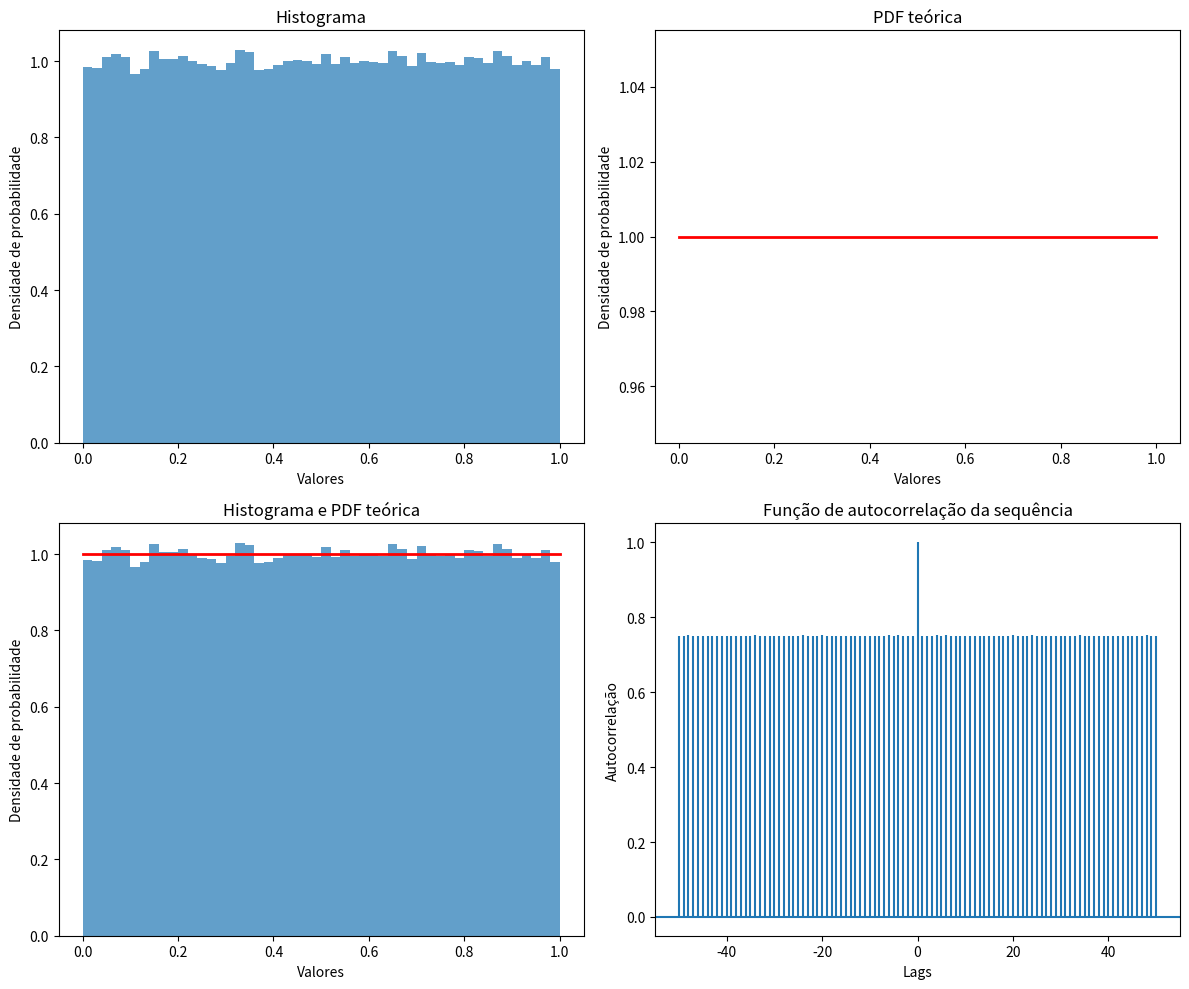

The matplotlib source for this figure:
import numpy as np
import matplotlib.pyplot as plt

# Gerar a sequência de números pseudoaleatórios
np.random.seed(42)  # Definir semente para reproduzibilidade
sequence = np.random.uniform(0, 1, 200000)

# Criar a grade de subplots
fig, axs = plt.subplots(2, 2, figsize=(12, 10))

# Plotar histograma
axs[0, 0].hist(sequence, bins=50, density=True, alpha=0.7, label='Histograma')
axs[0, 0].set_xlabel('Valores')
axs[0, 0].set_ylabel('Densidade de probabilidade')
axs[0, 0].set_title('Histograma')

# Plotar PDF teórica esperada
x = np.linspace(0, 1, 100)
pdf = np.ones_like(x)  # Distribuição uniforme U(0,1) tem PDF constante igual a 1
axs[0, 1].plot(x, pdf, 'r', lw=2, label='PDF teórica')
axs[0, 1].set_xlabel('Valores')
axs[0, 1].set_ylabel('Densidade de probabilidade')
axs[0, 1].set_title('PDF teórica')

# Plotar as duas curvas superpostas e normalizadas
axs[1, 0].hist(sequence, bins=50, density=True, alpha=0.7, label='Histograma')
axs[1, 0].plot(x, pdf, 'r', lw=2, label='PDF teórica')
axs[1, 0].set_xlabel('Valores')
axs[1, 0].set_ylabel('Densidade de probabilidade')
axs[1, 0].set_title('Histograma e PDF teórica')

# Plotar a função de autocorrelação
axs[1, 1].acorr(sequence, maxlags=50)
axs[1, 1].set_xlabel('Lags')
axs[1, 1].set_ylabel('Autocorrelação')
axs[1, 1].set_title('Função de autocorrelação da sequência')

plt.tight_layout()
plt.show()


